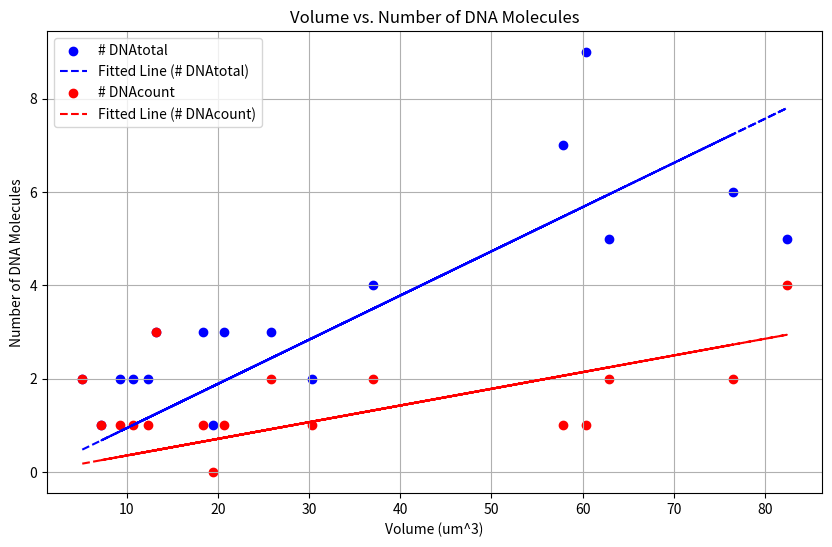

The script that saved this image:
import numpy as np
import matplotlib.pyplot as plt
from scipy.optimize import curve_fit

# Define the linear function with intercept at (0,0)
def linear_func(x, slope):
    return slope * x

# Provided data
data = np.array([
    [5.1, 2, 0, 2, 0, 2],
    [62.9, 5, 3, 4, 3, 2],
    [30.3, 2, 1, 1, 1, 1],
    [12.3, 2, 1, 3, 1, 1],
    [7.2, 1, 0, 1, 0, 1],
    [25.8, 3, 1, 4, 1, 2],
    [10.7, 2, 1, 3, 1, 1],
    [82.4, 5, 1, 10, 0, 4],
    [9.2, 2, 1, 4, 1, 1],
    [18.3, 3, 2, 4, 1, 1],
    [13.2, 3, 0, 4, 0, 3],
    [60.4, 9, 8, 12, 7, 1],
    [76.5, 6, 4, 8, 3, 2],
    [19.4, 1, 1, 1, 1, 0],
    [20.6, 3, 2, 7, 3, 1],
    [37.0, 4, 2, 7, 2, 2],
    [57.9, 7, 6, 6, 2, 1]
])

# Extracting columns
volumes = data[:, 0]
dnatotal = data[:, 1]
dnacount = data[:, 5]

# Perform curve fitting for # DNAtotal
popt_total, pcov_total = curve_fit(linear_func, volumes, dnatotal)
slope_total, slope_error_total = popt_total[0], np.sqrt(np.diag(pcov_total))[0]

# Perform curve fitting for # DNAcount
popt_count, pcov_count = curve_fit(linear_func, volumes, dnacount)
slope_count, slope_error_count = popt_count[0], np.sqrt(np.diag(pcov_count))[0]

# Plotting
plt.figure(figsize=(10, 6))

# Plotting # DNAtotal data and fitted line
plt.scatter(volumes, dnatotal, color='blue', label='# DNAtotal')
plt.plot(volumes, linear_func(volumes, slope_total), color='blue', linestyle='--', label='Fitted Line (# DNAtotal)')

# Plotting # DNAcount data and fitted line
plt.scatter(volumes, dnacount, color='red', label='# DNAcount')
plt.plot(volumes, linear_func(volumes, slope_count), color='red', linestyle='--', label='Fitted Line (# DNAcount)')

plt.xlabel('Volume (um^3)')
plt.ylabel('Number of DNA Molecules')
plt.title('Volume vs. Number of DNA Molecules')
plt.legend()
plt.grid(True)
plt.show()

# Printing fitting equation with slope error
print("Fitting Equation for # DNAtotal: y = x * ({:.3f} ± {:.3f})".format(slope_total, slope_error_total))
print("Fitting Equation for # DNAcount: y = x * ({:.3f} ± {:.3f})".format(slope_count, slope_error_count))
